The GitHub repository seaone/todo-bichig-dataset contains a labelled image folder "todo-bichig-dataset" with 28 categories: a init, a med, b init, c init, ch init, d init, e init, i init, l init, m init, n init, n med, ng med, o init, q init, r init, s init, t init, u fin, u init, v init, x init, y init, z init, ö init, ü fin, ü init, š init. Examples follow, each with its label.

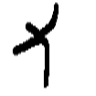
Label: r init

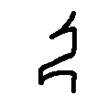
Label: i init

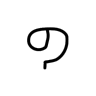
Label: b init

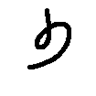
Label: ü fin

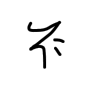
Label: š init

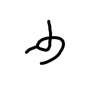
Label: u fin
